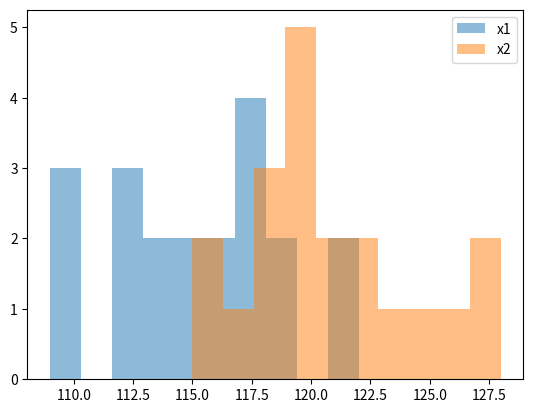

The matplotlib source for this figure:
import numpy as np
from scipy import stats
import matplotlib.pyplot as plt

# 导入数据
N = 20
target = 115
x1 = np.array([119, 117, 115, 116, 112, 121, 115, 122, 116, 118, 109, 112, 119, 112, 117, 113, 114, 109, 109, 118])
x2 = np.array([118, 119, 115, 122, 118, 121, 120, 122, 128, 116, 120, 123, 121, 119, 117, 119, 128, 126, 118, 125])

# 数据可视化
plt.hist(x1, bins=10, alpha=0.5, label='x1')
plt.hist(x2, bins=10, alpha=0.5, label='x2')
plt.legend(loc='upper right')
plt.show()

# 数据预处理
df = N - 1
x1_mean = np.mean(x1)
x2_mean = np.mean(x2)
x1_std = np.std(x1)
x2_std = np.std(x2)

# 检验
t1, p1 = stats.ttest_1samp(x1, target)
print('t1: ', t1)
print('p1: ', p1)

t2, p2 = stats.ttest_1samp(x2, target)
print('t2: ', t2)
print('p2: ', p2)

alpha = 0.05

ci1 = stats.t.interval(1 - alpha, df, x1_mean, stats.sem(x1))
print('ci1: ', ci1)

ci2 = stats.t.interval(1 - alpha, df, x2_mean, stats.sem(x2))
print('ci2: ', ci2)

dfn = 2 * (N - 1)

tc, pc = stats.ttest_ind(x1, x2)
print('tc: ', tc)
print('pc: ', pc)

cic = stats.t.interval(1 - alpha, dfn, x1_mean - x2_mean, np.sqrt((x1_std**2 + x2_std**2) / N))
print('cic: ', cic)